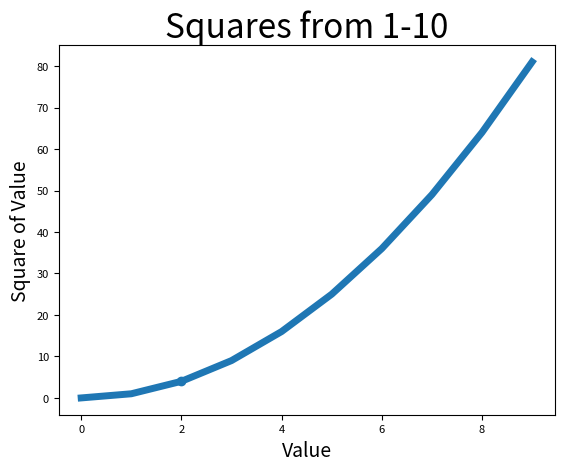

Recreate this plot in Python.
import matplotlib.pyplot as plt

start_values = [i for i in range(10)]
squares = [i**2 for i in range(10)]

plt.plot(start_values, squares, linewidth=5)

plt.title("Squares from 1-10", fontsize=24)
plt.xlabel("Value", fontsize=14)
plt.ylabel("Square of Value", fontsize=14)

plt.tick_params(axis='both', labelsize=8)

plt.show()

plt.scatter(2,4)
plt.show()